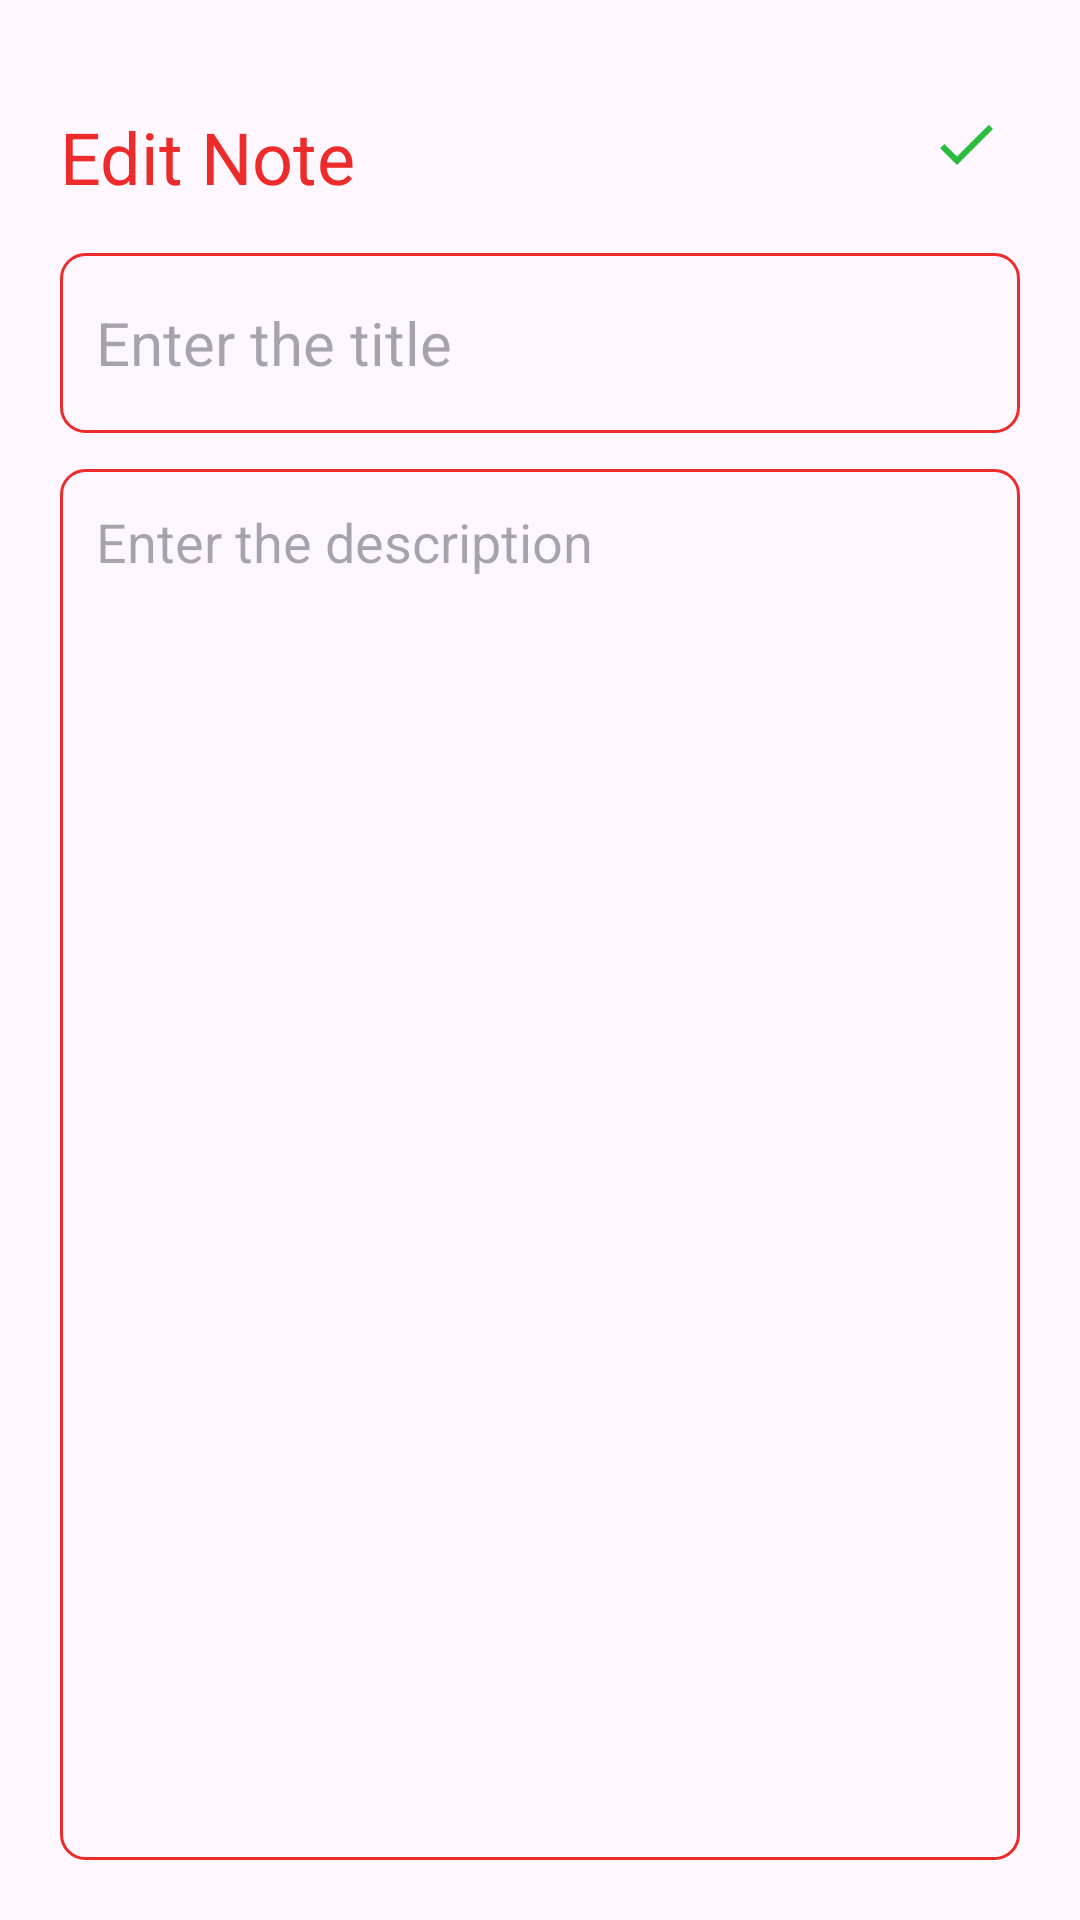

This screen was rendered from an Android layout file. Write that file and the resources it references.
<!-- AndroidManifest.xml: application theme Theme.Notatnik -->
<!-- res/layout/activity_update_note.xml -->
<?xml version="1.0" encoding="utf-8"?>
<RelativeLayout
    xmlns:android="http://schemas.android.com/apk/res/android"
    xmlns:app="http://schemas.android.com/apk/res-auto"
    xmlns:tools="http://schemas.android.com/tools"
    android:id="@+id/main"
    android:layout_width="match_parent"
    android:layout_height="match_parent"
    android:orientation="vertical"
    android:padding="20dp"
    tools:context=".UpdateNoteActivity">

    <TextView
        android:id="@+id/editNoteHeading"
        android:layout_width="wrap_content"
        android:layout_height="wrap_content"
        android:layout_alignParentTop="true"
        android:layout_marginTop="16dp"
        android:fontFamily="sans-serif"
        android:text="Edit Note"
        android:textColor="@color/red"
        android:textSize="24sp" />

    <ImageView
        android:id="@+id/updateSaveButton"
        android:layout_width="wrap_content"
        android:layout_height="wrap_content"
        android:src="@drawable/baseline_done_24"
        android:layout_alignParentEnd="true"
        android:layout_alignTop="@id/editNoteHeading"
        android:layout_marginEnd="6dp" />

    <EditText
        android:id="@+id/updateTitleEditText"
        android:layout_width="match_parent"
        android:layout_height="60dp"
        android:hint="Enter the title"
        android:padding="12dp"
        android:textSize="20sp"
        android:layout_below="@id/editNoteHeading"
        android:background="@drawable/red_border"
        android:layout_marginTop="16dp"
        android:maxLines="1"
        android:fontFamily="sans-serif"/>

    <EditText
        android:id="@+id/updateContentEditText"
        android:layout_width="match_parent"
        android:layout_height="match_parent"
        android:hint="Enter the description"
        android:gravity="top"
        android:padding="12dp"
        android:textSize="18sp"
        android:fontFamily="sans-serif"
        android:background="@drawable/red_border"
        android:layout_below="@id/updateTitleEditText"
        android:layout_marginTop="12dp" />

</RelativeLayout>
<!-- resources referenced by this layout -->
<resources>
  <color name="red">#ed2b2b</color>
  <!-- drawable baseline_done_24 (drawable) -->
  <vector xmlns:android="http://schemas.android.com/apk/res/android" android:height="24dp" android:tint="#2ABD3E" android:viewportHeight="24" android:viewportWidth="24" android:width="24dp">
        
      <path android:fillColor="@android:color/white" android:pathData="M9,16.2L4.8,12l-1.4,1.4L9,19 21,7l-1.4,-1.4L9,16.2z"/>
      
  </vector>
  <!-- drawable red_border (drawable) -->
  <?xml version="1.0" encoding="utf-8"?>
  <shape xmlns:android="http://schemas.android.com/apk/res/android"
      android:shape="rectangle">
  
      <stroke
          android:width="1dp"
          android:color="@color/red"/>
  
      <corners
          android:radius="8dp"/>
  
  
  </shape>
  <style name="Theme.Notatnik" parent="Base.Theme.Notatnik" />
  <style name="Base.Theme.Notatnik" parent="Theme.Material3.DayNight.NoActionBar">
          
           <item name="colorPrimary">@color/red</item>
          <item name="colorPrimaryVariant">@color/red</item>
          <item name="android:statusBarColor">@color/red</item>
      </style>
</resources>
